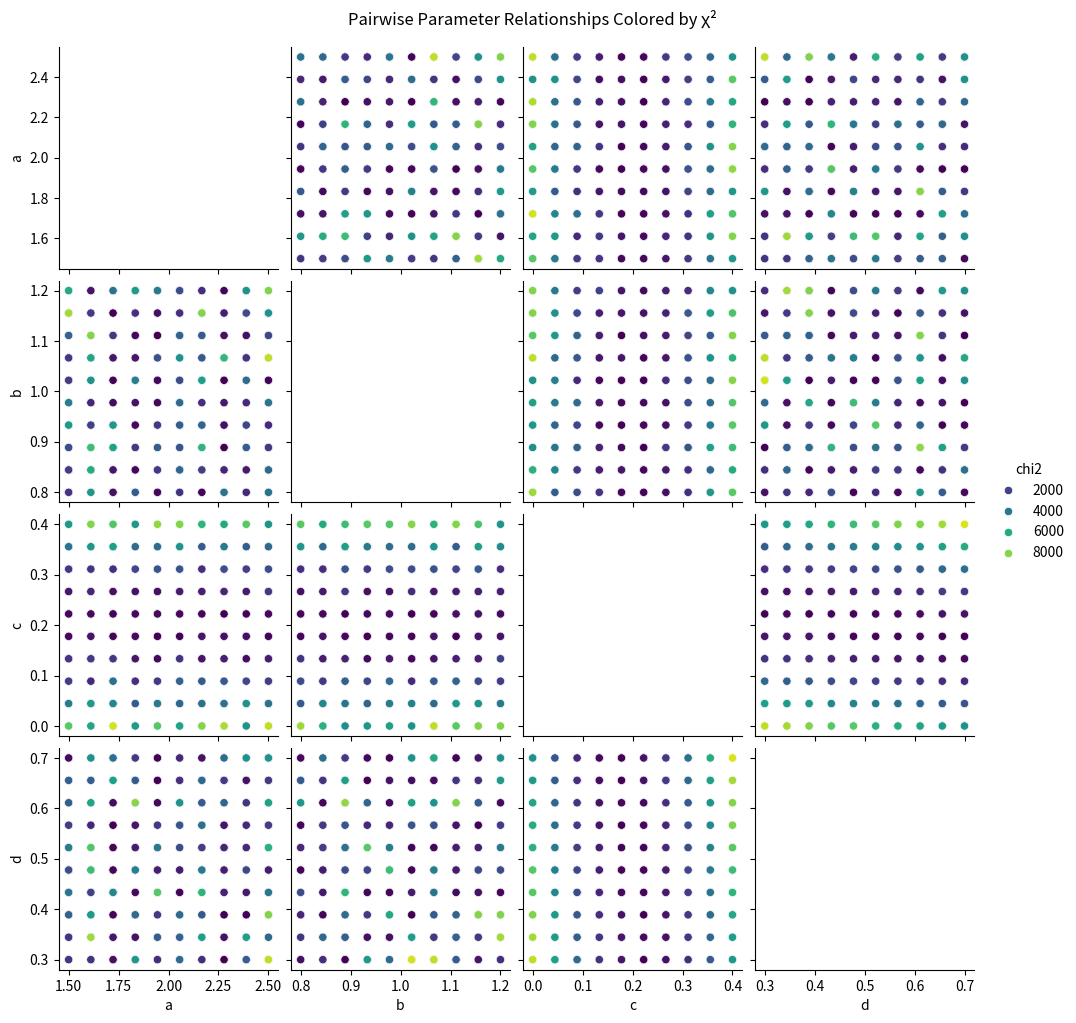

Write the Python code that produced this figure.
import numpy as np
import itertools
import matplotlib.pyplot as plt
import seaborn as sns
import pandas as pd

# Example model (modify this!)
def model(x, params):
    # Example: exponential decay + polynomial offset
    a, b, c, d = params  # can have N parameters
    return a * np.exp(-b * x) + c * x + d

# --- Example data ---
np.random.seed(0)
x_data = np.linspace(0, 10, 50)
true_params = [2.0, 1.0, 0.2, 0.5]
y_true = model(x_data, true_params)
sigma = 0.1
y_obs = y_true + sigma * np.random.randn(len(x_data))

# --- Define parameter grids ---
param_ranges = {
    "a": np.linspace(1.5, 2.5, 10),
    "b": np.linspace(0.8, 1.2, 10),
    "c": np.linspace(0.0, 0.4, 10),
    "d": np.linspace(0.3, 0.7, 10)
}

param_names = list(param_ranges.keys())
param_grids = [param_ranges[p] for p in param_names]

# --- Compute chi-squared over all parameter combinations ---
results = []

for combo in itertools.product(*param_grids):
    y_model = model(x_data, combo)
    chi2 = np.sum(((y_obs - y_model) / sigma) ** 2)
    results.append(list(combo) + [chi2])

# Convert to dataframe for easy visualization
df = pd.DataFrame(results, columns=param_names + ['chi2'])

# --- Find best fit ---
best_idx = df['chi2'].idxmin()
best_fit = df.loc[best_idx, param_names].to_dict()
print(f"Best-fit parameters: {best_fit}")
print(f"Minimum chi²: {df.loc[best_idx, 'chi2']:.3f}")

# --- Pairwise visualization (corner-like plot) ---
sns.pairplot(df.sample(1000), vars=param_names, hue='chi2', palette='viridis', diag_kind='kde')
plt.suptitle("Pairwise Parameter Relationships Colored by χ²", y=1.02)
plt.show()













# If you go beyond ~4 parameters, a full grid becomes computationally huge (e.g., 10 points per parameter → 10⁴ combinations).
# You can randomly sample parameter space instead:


# Random sampling version (for many parameters)
# n_samples = 5000
# samples = np.array([
#     np.random.uniform(low=min(r), high=max(r), size=n_samples)
#     for r in param_grids
# ]).T

# chi2_list = []
# for s in samples:
#     y_model = model(x_data, s)
#     chi2_list.append(np.sum(((y_obs - y_model) / sigma) ** 2))

# df = pd.DataFrame(samples, columns=param_names)
# df['chi2'] = chi2_list

# sns.pairplot(df, vars=param_names, hue='chi2', palette='viridis', diag_kind='kde')
# plt.show()
